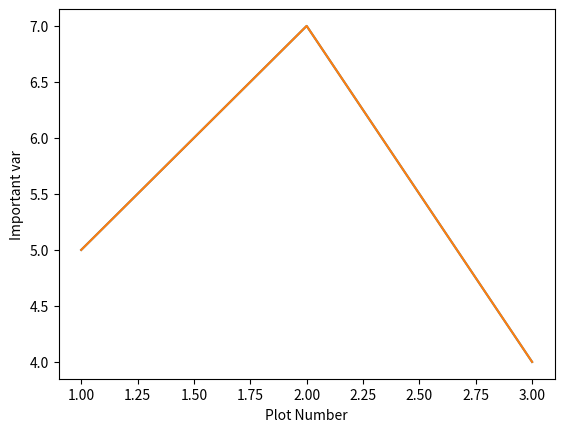

Write the Python code that produced this figure. (Note: this script raises an exception after producing the figure.)
import matplotlib.pyplot as plt

plt.plot([1,2,3], [5,7,4])

x = [1, 2, 3]
x2=[1,2,3]
y = [5,7,4]
y2=[]
plt.xlabel('Plot Number')
plt.ylabel('Important var')
plt.plot(x, y, label = "First line")
plt.plot(x2, y2, label="Second line")

plt.title('Interesting Graph \n check it out')
plt.legend()
plt.show()